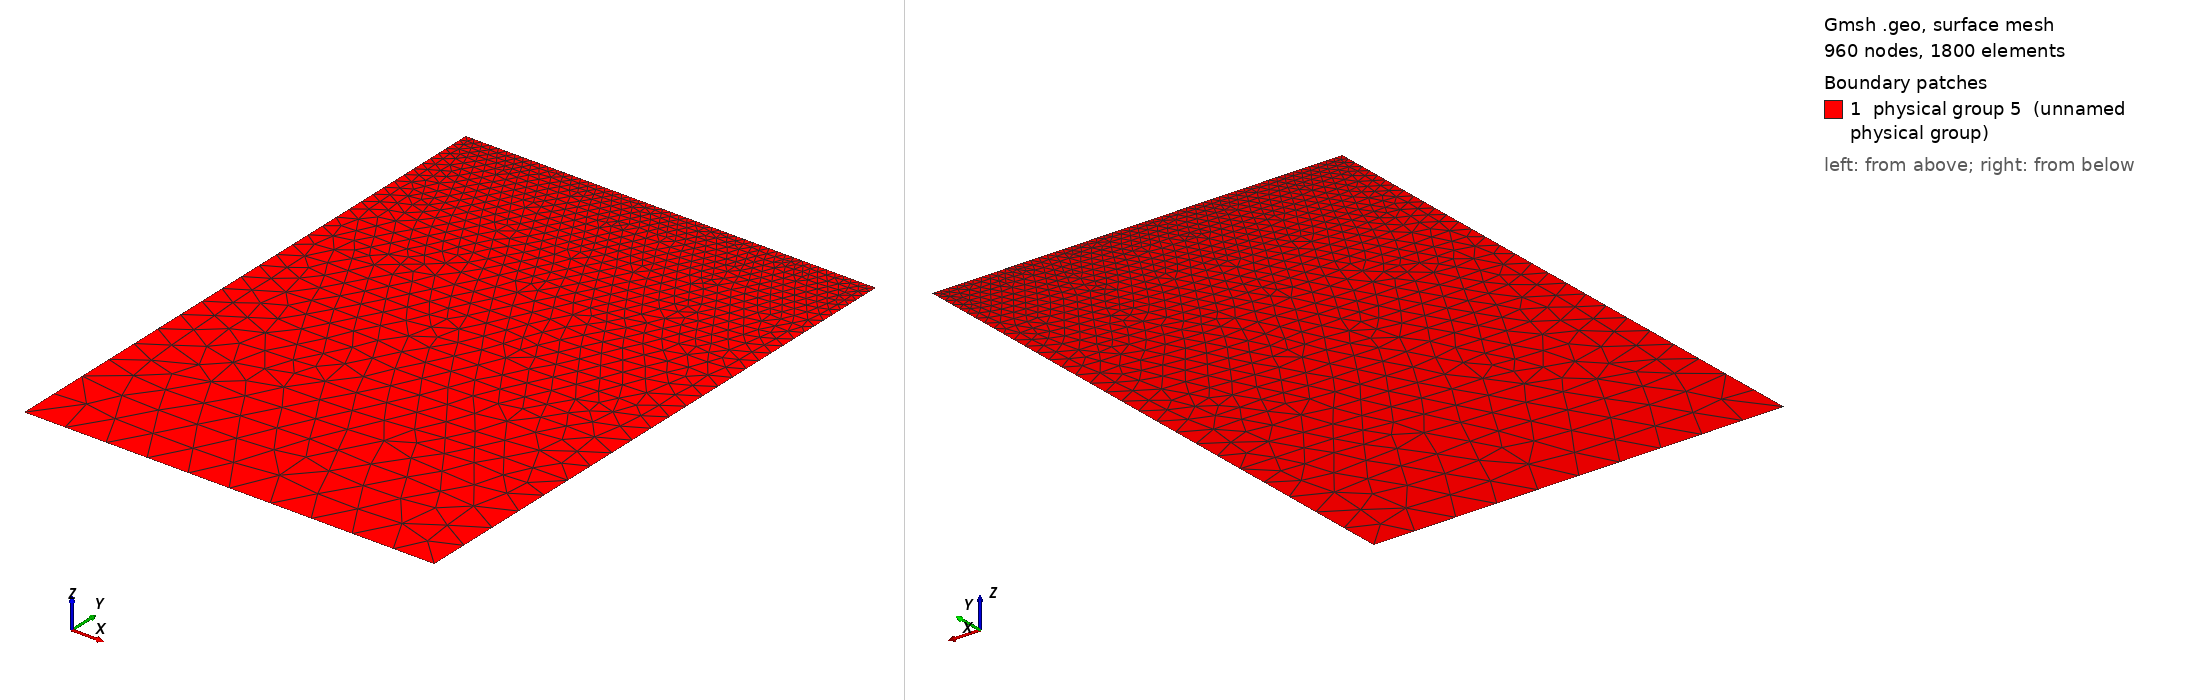

Gmsh geometry script, surface-meshed: 960 nodes, 1800 surface elements. Boundary patches (legend numbers): 1 physical group 5 (unnamed physical group). Left view from above one corner, right view from below the opposite corner. Legend entries are the model's physical surfaces. The drawing asked Gmsh for element sizes between 1% and 20% of the model's largest extent; the script's own settings can give other sizes.

=== plate2.geo (drawn) ===

// Geometric parameters
H = 7;  //  semiheight of plate
L = 5;  //  semiwidth of plate
a = 1; // semilength of crack (center of crack is at x1=x2=0)

// Discretization parameters
lc1 = .5; // element size at the border
lc2 = .1; // element size at the top

// Domain construction
Point(1) = {0.0,0.0,0.0,lc1};
Point(2) = {L,0.0,0.0,lc1};
Point(3) = {L,H,0.0,lc2};
Point(4) = {0.0,H,0.0,lc2};

Line(1) = {1,2};
Line(2) = {2,3};
Line(3) = {3,4};
Line(4) = {4,1};

Line Loop(11) = {1,2,3,4};
Plane Surface(1) = {11};

Physical Line(1) = {1};
Physical Line(2) = {2};
Physical Line(3) = {3};
Physical Line(4) = {4}; 
Physical Surface(5) = {1};
